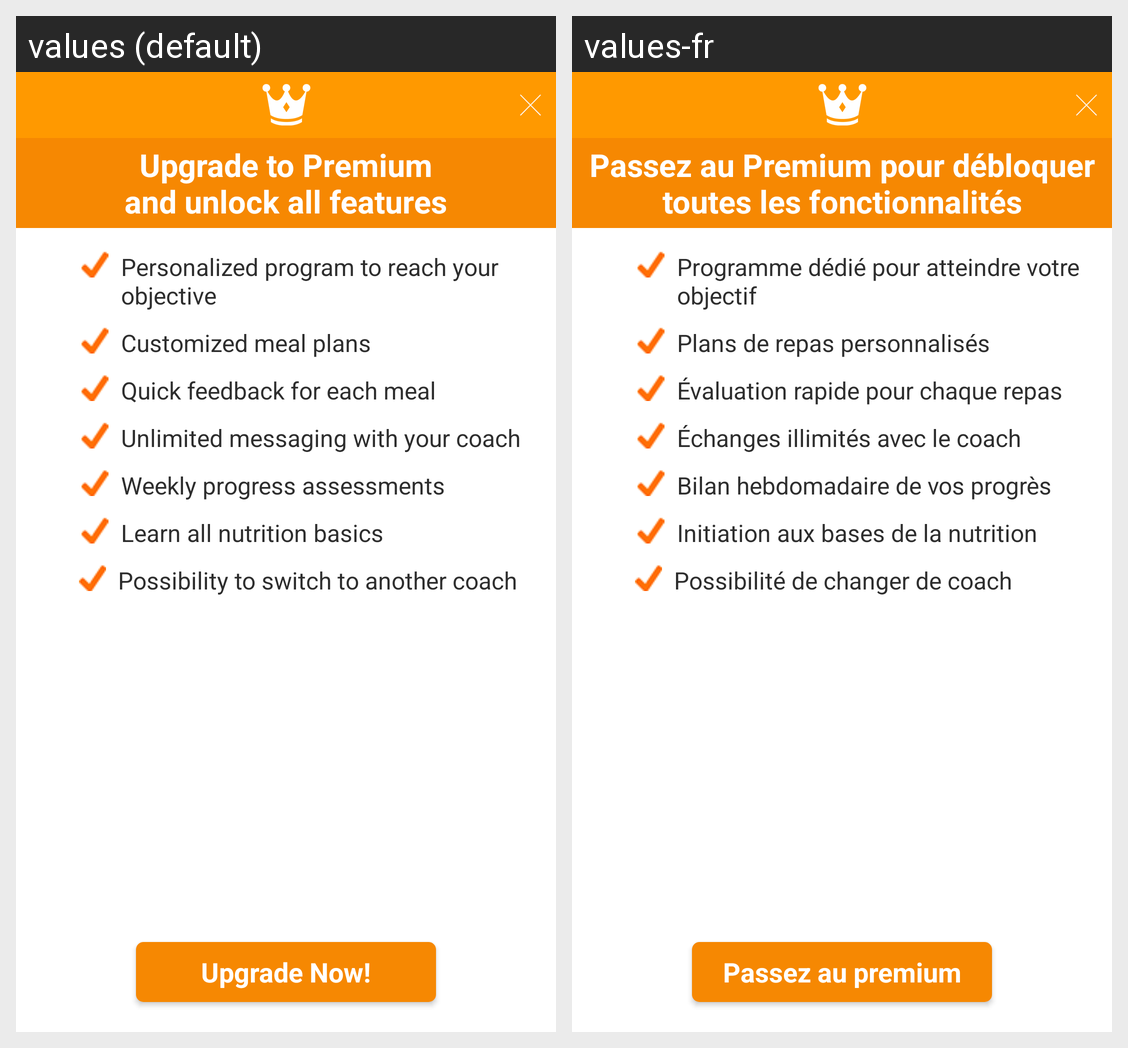

This grid shows one Android layout under two languages. Give, for every string resource on the screen, its name, the default text and each shown locale's text.
Android screen res/layout/upgrade_view.xml rendered under 2 locales, left to right: values (default), values-fr. Device: Nexus 5 (rendered at 1080×1920; each locale shown at half size, 540×960, under a caption strip naming it); theme Theme.MaterialComponents.DayNight.NoActionBar.
Strings drawn on this screen, with the default value and each locale's value (text and hints the layout hard-codes, and strings that could not be matched under every locale, appear in the picture but are not listed):

UPGRADE_WELCOME_HEADER
  values: Upgrade to Premium
      and unlock all features
  values-fr: Passez au Premium pour débloquer toutes les fonctionnalités

UPGRADE_WELCOME_SUBTITLE1
  values: Personalized program to reach your objective
  values-fr: Programme dédié pour atteindre votre objectif

UPGRADE_WELCOME_SUBTITLE2
  values: Customized meal plans
  values-fr: Plans de repas personnalisés

UPGRADE_WELCOME_SUBTITLE3
  values: Quick feedback for each meal
  values-fr: Évaluation rapide pour chaque repas

UPGRADE_WELCOME_SUBTITLE4
  values: Unlimited messaging with your coach
  values-fr: Échanges illimités avec le coach

UPGRADE_WELCOME_SUBTITLE5
  values: Weekly progress assessments
  values-fr: Bilan hebdomadaire de vos progrès

UPGRADE_WELCOME_SUBTITLE6
  values: Learn all nutrition basics
  values-fr: Initiation aux bases de la nutrition

UPGRADE_WELCOME_SUBTITLE7
  values: Possibility to switch to another coach
  values-fr: Possibilité de changer de coach

UPGRADE_NOW_BUTTON
  values: Upgrade Now!
  values-fr: Passez au premium
